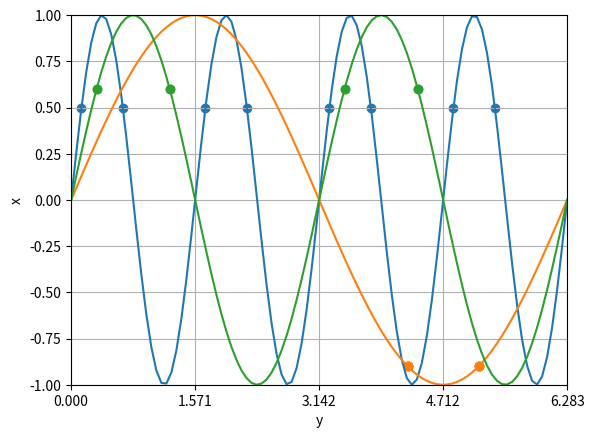
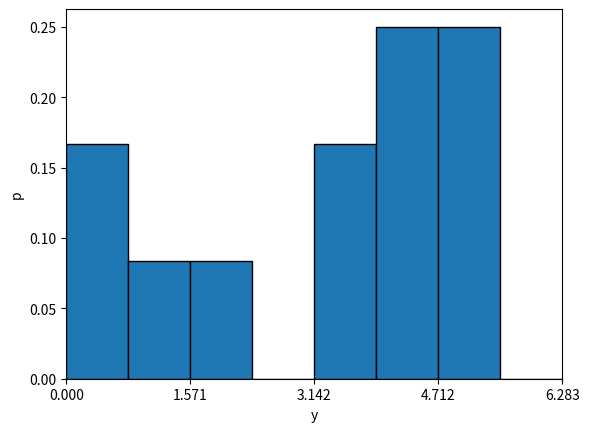

Reproduce these figures in Python, in order.
import numpy as np
#from scipy.optimize import curve_fit
pi=np.pi
arcsin=np.arcsin
sin=np.sin
import matplotlib.pyplot as plt
pi=np.pi
fig, ax = plt.subplots()
ax.set_xlim(0,2*pi)
ax.set_ylim(-1,1)
ax.set_xticks((0, pi/2, pi, 3*pi/2, 2*pi))

class Rabc:
    P_name=""
    N_name=""
    def f(self,x):
        pass
    def plot_f(self):
        x=np.linspace(0,2*pi,100)
        y=self.f(x)
        ax.plot(x,y,'-')
    def fi(self,y):
        pass
    def plot_fi(self,y):
        x=self.fi(y)
        ax.scatter(x, np.full(x.size, y))
    def r2(self, x, y):
        return np.corrcoef(y, self.f(x))[0,1]**2 # R^2

class R1(Rabc):
    P_name="проц"
    N_name="рез"
    def f(self,x):
        return sin(4*x)
    def fi(self,y):
        x = np.array([arcsin(y)/4, -arcsin(y)/4 + pi/4])
        x = np.hstack((x, x+pi/2, x+pi, x+3*pi/2))
        if x[0]<0: x[0]=x[0]+2*pi
        return x

class R2(Rabc):
    P_name="вес"
    N_name="серй"
    def f(self,x):
        return sin(x)
    def fi(self,y):
        x = np.array([arcsin(y),-arcsin(y) + pi])
        if x[0]<0: x[0]=x[0]+2*pi
        return np.hstack((x, x, x, x)) # 4

class R3(Rabc):
    P_name="дем"
    N_name="ари"
    def f(self,x):
        return sin(2*x)
    def fi(self,y):
        x = np.array([arcsin(y)/2, -arcsin(y)/2 + pi/2])
        x = np.hstack((x, x+pi))
        if x[0]<0: x[0]=x[0]+2*pi
        return np.hstack((x, x)) # double

X=np.array([])
R=[R1(), R2(), R3()]#,R1(), R2(), R3()]
Y=[0.5, -0.9, 0.6]#, -0.7,-0.7,-0.7] # зробити багато оцінок: [[0.5], [0.9], [0.6]]
for r,y in zip(R,Y):
    r.plot_f()
    r.plot_fi(y)
    X=np.hstack((X, r.fi(y)))

m,x= np.histogram(X,bins=8, range=(0,2*pi))
p=m*1.0/m.sum() # імовірності
assert p.sum()==1
print(p)

ax.grid()
ax.set_xlabel('y'); ax.set_ylabel('x')
plt.show()

fig, ax = plt.subplots()
ax.set_xlim(0,2*pi)
ax.set_xticks((0, pi/2, pi, 3*pi/2, 2*pi))
plt.bar(x[0:-1], p, align='edge', width=pi/4, edgecolor=(0,0,0))
ax.set_xlabel('y'); ax.set_ylabel('p')
plt.show()

##
# пошук найкращої моделі експертних даних
x=np.linspace(pi/8, 2*pi-pi/8, 8)
y=np.array([[0.5, 0.8, 1.0, 0.4, 0,   -1,  -1,  0]])
best=np.array([r.r2(x,y) for r in [R1(), R2(), R3()]]).argmax()
print(R[best])
